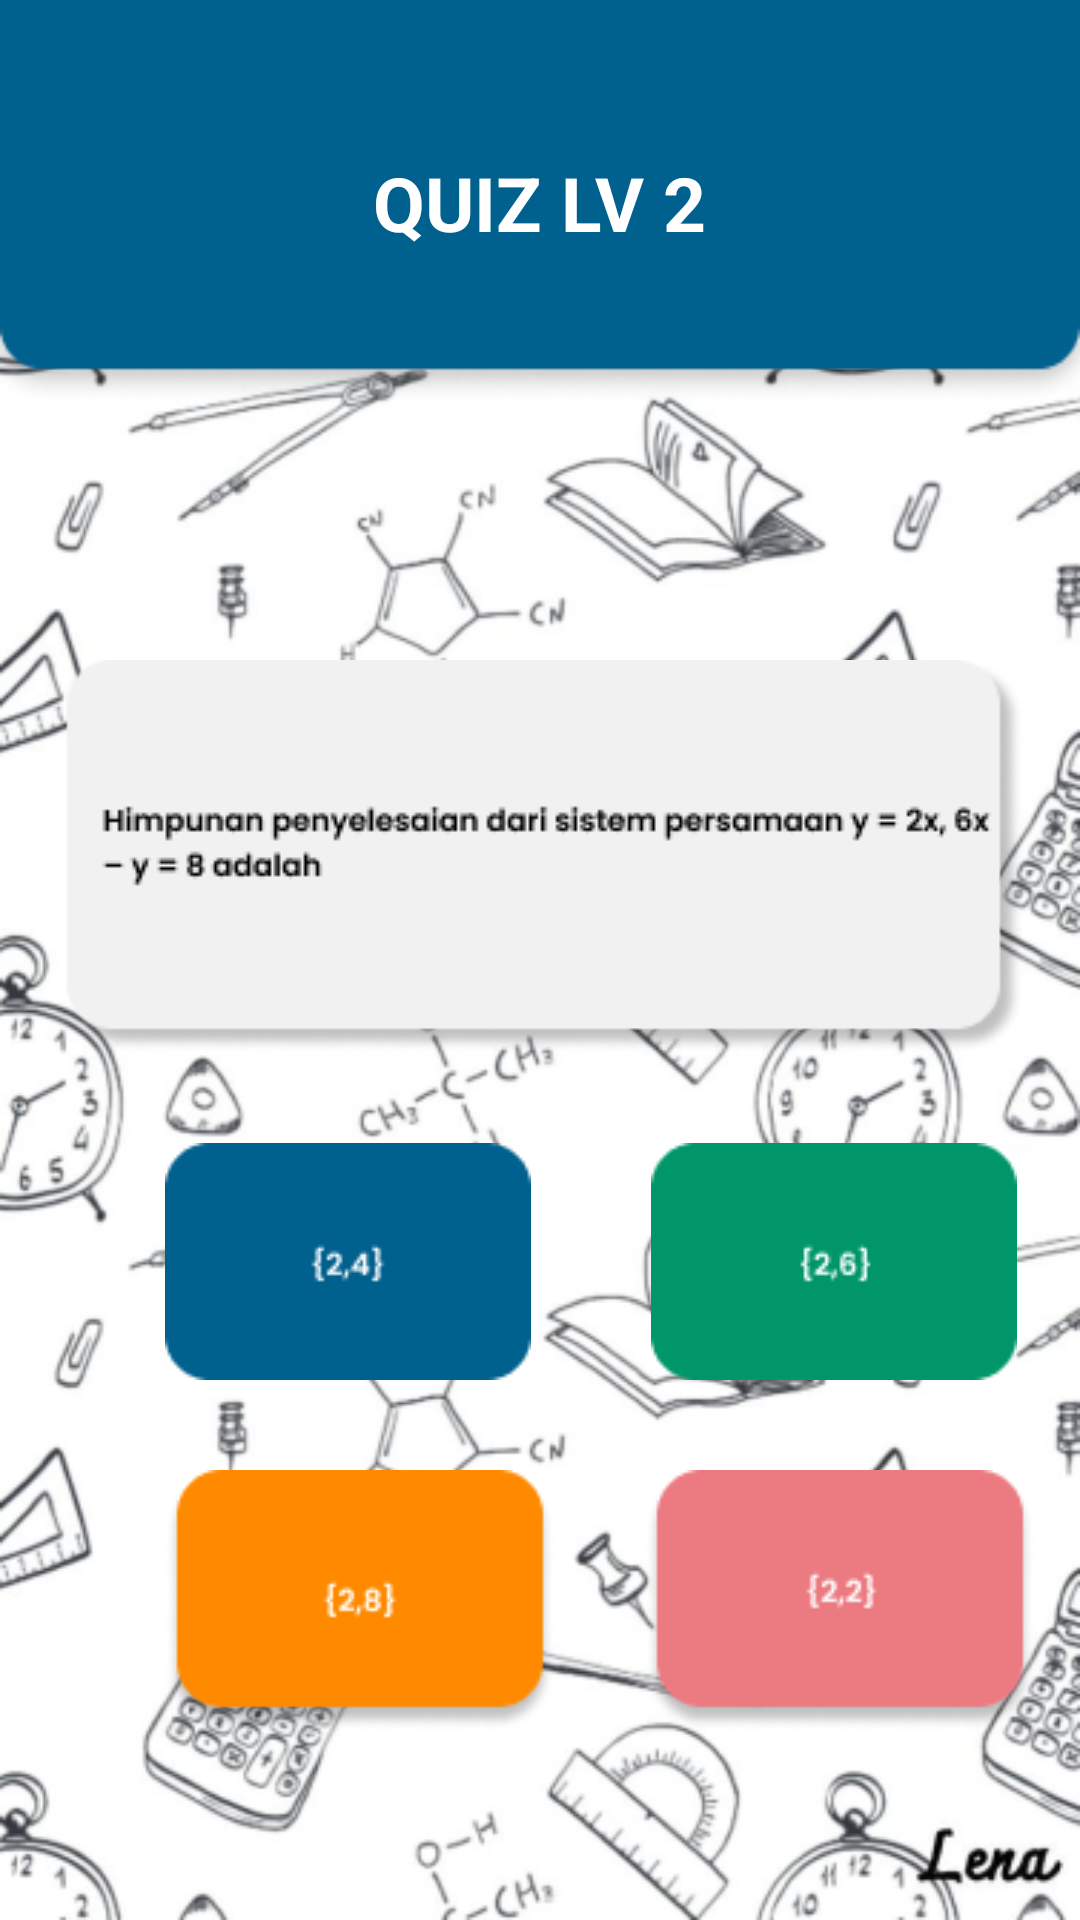

Here is an Android app screen rendered from its layout file. Give the layout XML and the strings, colors and styles it references.
<!-- AndroidManifest.xml: application theme Theme.MediaPembelajaran -->
<!-- res/layout/activity_quiz8.xml -->
<?xml version="1.0" encoding="utf-8"?>
<RelativeLayout xmlns:android="http://schemas.android.com/apk/res/android"
    xmlns:app="http://schemas.android.com/apk/res-auto"
    xmlns:tools="http://schemas.android.com/tools"
    android:layout_width="match_parent"
    android:layout_height="match_parent"
    android:background="@drawable/bgmath"
    tools:context=".quiz">

    <FrameLayout
        android:layout_width="match_parent"
        android:layout_height="wrap_content"
        android:layout_alignParentStart="true"
        android:layout_alignParentTop="true">

        <ImageView
            android:id="@+id/imageView"
            android:layout_width="match_parent"
            android:layout_height="wrap_content"
            android:scaleType="fitXY"
            android:src="@drawable/header" />

        <TextView
            android:id="@+id/textView"
            android:layout_width="wrap_content"
            android:layout_height="wrap_content"
            android:text="QUIZ LV 2"
            android:textColor="@color/white"
            android:textSize="25sp"
            android:layout_gravity="center"
            android:textStyle="bold"/>
    </FrameLayout>

    <LinearLayout
        android:layout_width="match_parent"
        android:layout_height="wrap_content"
        android:layout_marginTop="220dp"
        android:orientation="vertical">
        <ImageView
            android:layout_width="wrap_content"
            android:layout_height="wrap_content"
            android:src="@drawable/quiz8"
            android:layout_gravity="center_horizontal"/>

        <LinearLayout
            android:layout_width="match_parent"
            android:layout_height="wrap_content"
            android:layout_marginTop="30dp"
            android:orientation="horizontal">
            <ImageView
                android:layout_width="wrap_content"
                android:layout_height="wrap_content"
                android:id="@+id/jawaban81"
                android:src="@drawable/jawaban81"
                android:layout_marginStart="55dp"/>
            <ImageView
                android:layout_width="wrap_content"
                android:layout_height="wrap_content"
                android:id="@+id/jawaban82"
                android:src="@drawable/jawaban82"
                android:layout_marginStart="40dp"/>
        </LinearLayout>

        <LinearLayout
            android:layout_width="match_parent"
            android:layout_height="wrap_content"
            android:layout_marginTop="30dp"
            android:orientation="horizontal">
            <ImageView
                android:layout_width="wrap_content"
                android:layout_height="wrap_content"
                android:id="@+id/jawaban83"
                android:src="@drawable/jawaban83"
                android:layout_marginStart="55dp"/>
            <ImageView
                android:layout_width="wrap_content"
                android:layout_height="wrap_content"
                android:id="@+id/jawaban84"
                android:src="@drawable/jawaban84"
                android:layout_marginStart="30dp"/>
        </LinearLayout>

    </LinearLayout>
    <FrameLayout
        android:layout_width="match_parent"
        android:layout_height="wrap_content"
        android:layout_alignParentStart="true"
        android:layout_alignParentTop="true">
        <ImageView
            android:layout_width="match_parent"
            android:layout_height="wrap_content"
            android:src="@drawable/bawah"
            android:scaleType="fitXY"
            android:layout_marginTop="780dp"/>
    </FrameLayout>

</RelativeLayout>
<!-- resources referenced by this layout -->
<resources>
  <color name="white">#FFFFFFFF</color>
  <!-- drawable bgmath: png bitmap (drawable, 186170 bytes) -->
  <!-- drawable header: png bitmap (drawable, 3894 bytes) -->
  <!-- drawable jawaban81: png bitmap (drawable, 1266 bytes) -->
  <!-- drawable jawaban82: png bitmap (drawable, 1329 bytes) -->
  <!-- drawable jawaban83: png bitmap (drawable, 3224 bytes) -->
  <!-- drawable jawaban84: png bitmap (drawable, 3331 bytes) -->
  <!-- drawable quiz8: png bitmap (drawable, 6979 bytes) -->
  <style name="Theme.MediaPembelajaran" parent="Base.Theme.MediaPembelajaran" />
  <style name="Base.Theme.MediaPembelajaran" parent="Theme.Material3.DayNight.NoActionBar">
          
          
      </style>
</resources>
